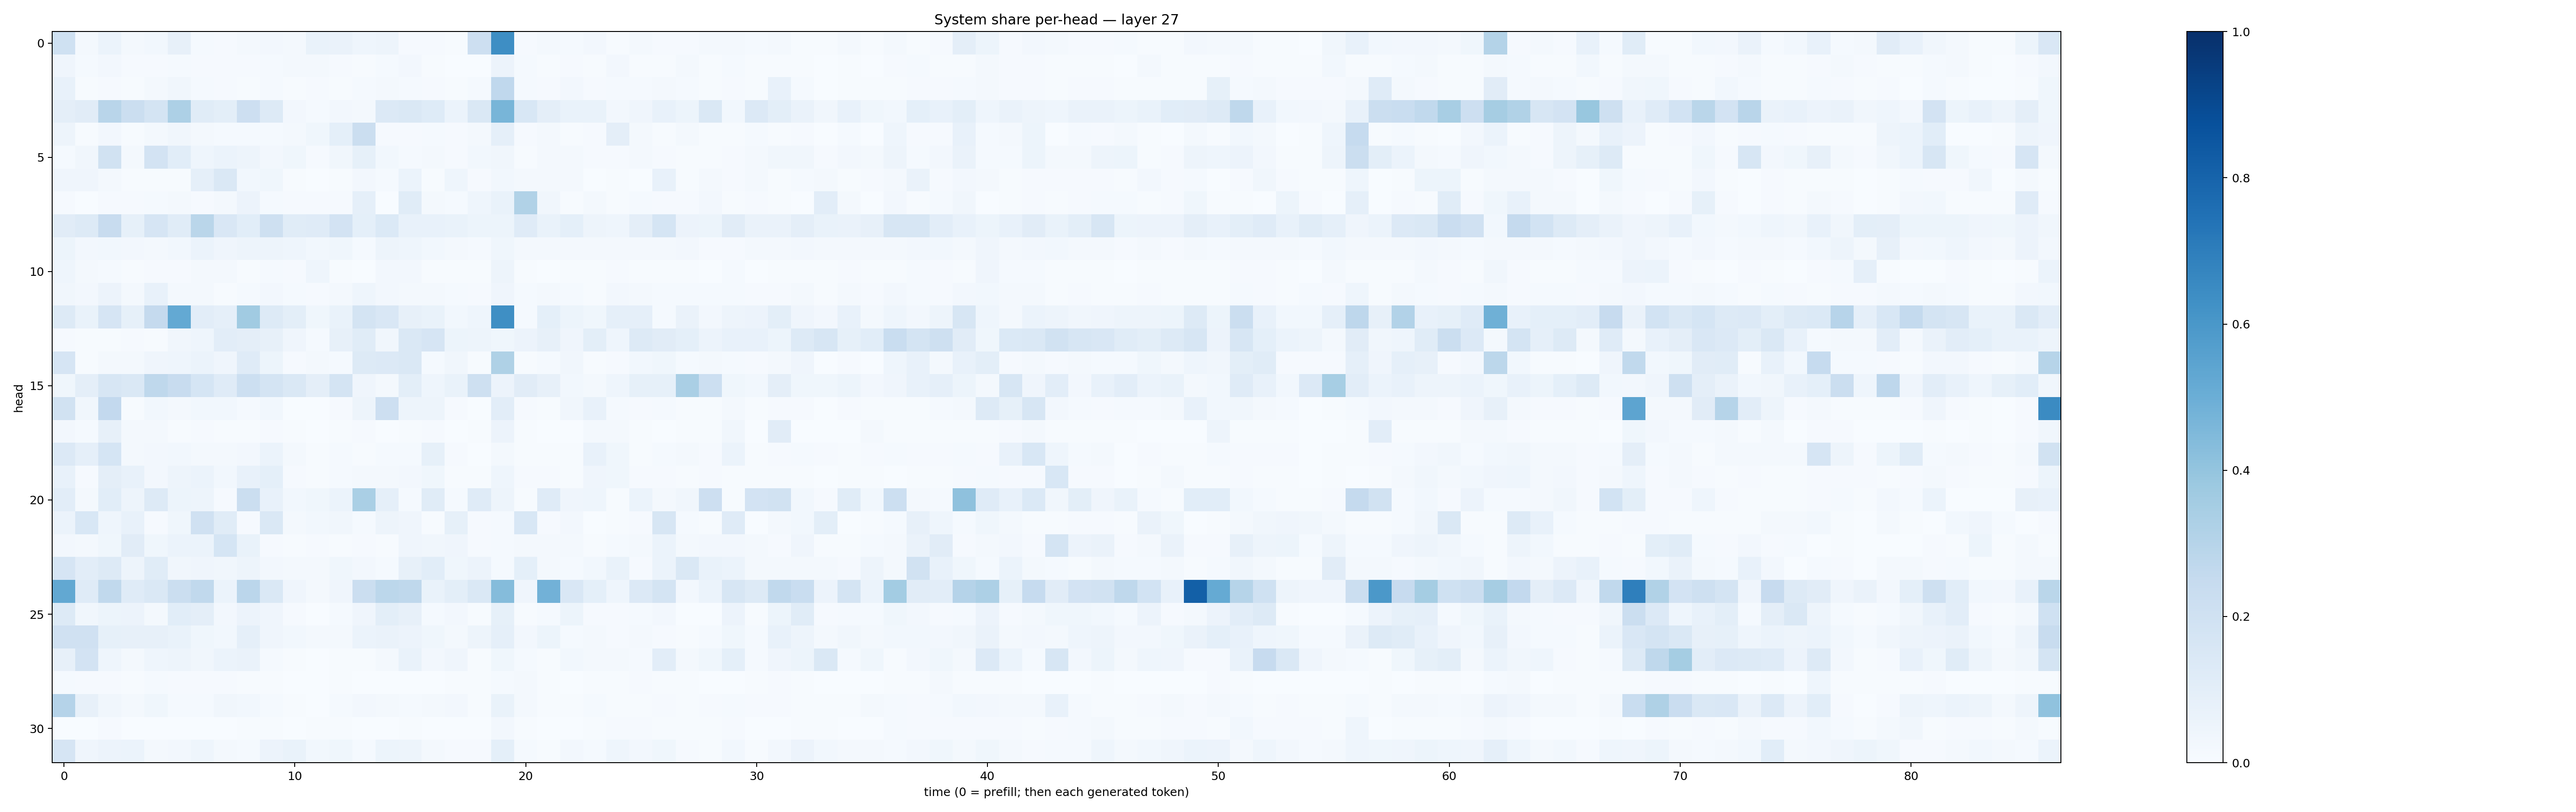

Source data for this figure (header and first rows):
0.20094906, 0.015972242, 0.058772095, 0.021505082, 0.030916443, 0.07977543, 0.013850512, 0.008352598, 0.021164203, 0.026144648, 0.016705474, 0.06757242, 0.06639344, 0.04471336, 0.048814617, 0.010657066, 0.011101779, 0.0065163784, 0.21287984, 0.638604, 0.008382008, 0.016517509, 0.014381622, 0.026926935
0.0398, 0.01338, 0.02616, 0.01096, 0.01093, 0.01218, 0.01009, 0.007963, 0.008961, 0.01516, 0.01834, 0.02035, 0.008876, 0.007237, 0.01256, 0.02364, 0.005863, 0.003395, 0.00273, 0.05552, 0.01231, 0.007429, 0.01049, 0.006058
0.07187, 0.004725, 0.01016, 0.006453, 0.01581, 0.03171, 0.01181, 0.00837, 0.00744, 0.01265, 0.005028, 0.007946, 0.007751, 0.01434, 0.02098, 0.01391, 0.00967, 0.005003, 0.01504, 0.2664, 0.01446, 0.01159, 0.02621, 0.01013
0.09728, 0.1133, 0.2892, 0.2204, 0.1759, 0.325, 0.1134, 0.1002, 0.2139, 0.1295, 0.02389, 0.01392, 0.02659, 0.02176, 0.1329, 0.1441, 0.124, 0.06043, 0.145, 0.4653, 0.1532, 0.09617, 0.06901, 0.06771
0.04976, 0.004569, 0.02587, 0.006887, 0.02167, 0.03317, 0.01812, 0.01224, 0.0118, 0.01294, 0.01943, 0.03873, 0.09104, 0.2251, 0.008922, 0.01069, 0.01419, 0.01055, 0.01877, 0.08656, 0.00885, 0.01811, 0.004293, 0.008126
0.01364, 0.03148, 0.1906, 0.02215, 0.1805, 0.1063, 0.04687, 0.0595, 0.05035, 0.02707, 0.03628, 0.009635, 0.03202, 0.08407, 0.02837, 0.01173, 0.01602, 0.007978, 0.03023, 0.03238, 0.006875, 0.01898, 0.0177, 0.01166
0.03987, 0.04275, 0.01884, 0.00712, 0.006581, 0.006995, 0.08641, 0.1421, 0.02955, 0.03576, 0.0054, 0.001557, 0.005683, 0.02415, 0.01252, 0.05975, 0.006042, 0.04565, 0.01132, 0.03092, 0.01959, 0.02047, 0.01756, 0.00328
0.008142, 0.0008897, 0.0102, 0.01069, 0.01505, 0.01649, 0.008409, 0.01985, 0.05686, 0.01415, 0.01035, 0.01146, 0.008109, 0.08726, 0.003005, 0.1136, 0.01777, 0.01348, 0.04649, 0.06693, 0.3143, 0.03461, 0.00452, 0.01798
0.1115, 0.1261, 0.2414, 0.08432, 0.1676, 0.1135, 0.2852, 0.1496, 0.1081, 0.21, 0.1151, 0.119, 0.182, 0.09166, 0.138, 0.07212, 0.07165, 0.06737, 0.05327, 0.05263, 0.1207, 0.06699, 0.09365, 0.04827
0.05426, 0.02695, 0.02848, 0.02623, 0.02268, 0.03021, 0.06196, 0.04056, 0.04756, 0.04998, 0.04644, 0.02961, 0.03585, 0.01541, 0.04809, 0.04564, 0.02755, 0.01577, 0.01436, 0.03637, 0.01797, 0.01889, 0.02282, 0.02095
0.04305, 0.02121, 0.01371, 0.007681, 0.01021, 0.00834, 0.01731, 0.0168, 0.005019, 0.01336, 0.01041, 0.04539, 0.004911, 0.002802, 0.02349, 0.02652, 0.005947, 0.006237, 0.006841, 0.04812, 0.006454, 0.003118, 0.00555, 0.004185
0.03332, 0.02439, 0.05563, 0.01994, 0.07573, 0.01811, 0.02146, 0.007002, 0.01488, 0.02433, 0.01213, 0.01106, 0.02055, 0.04533, 0.0263, 0.01877, 0.01781, 0.0136, 0.01149, 0.04278, 0.01376, 0.02164, 0.01407, 0.007237
0.1284, 0.06995, 0.1648, 0.08422, 0.2513, 0.5205, 0.1045, 0.08827, 0.3671, 0.1288, 0.1005, 0.03739, 0.06825, 0.1789, 0.1501, 0.08081, 0.06861, 0.02977, 0.04613, 0.6342, 0.01489, 0.09063, 0.0509, 0.03753
0.008781, 0.00455, 0.007106, 0.008359, 0.006258, 0.03403, 0.04414, 0.104, 0.09393, 0.0813, 0.04279, 0.01492, 0.0819, 0.1148, 0.03467, 0.1441, 0.166, 0.05466, 0.04767, 0.03574, 0.05714, 0.08083, 0.04207, 0.1012
0.1653, 0.004938, 0.01658, 0.01581, 0.04274, 0.04589, 0.06201, 0.04074, 0.1197, 0.05119, 0.01072, 0.01616, 0.01314, 0.1272, 0.1355, 0.148, 0.01219, 0.03332, 0.006752, 0.3224, 0.007748, 0.0151, 0.03371, 0.005106
0.03559, 0.09621, 0.1592, 0.1448, 0.27, 0.2412, 0.1711, 0.1195, 0.2184, 0.1748, 0.1437, 0.09714, 0.1792, 0.04248, 0.0159, 0.09959, 0.04426, 0.06875, 0.2057, 0.05821, 0.1118, 0.08125, 0.03023, 0.01922
0.1949, 0.03483, 0.2589, 0.005916, 0.03058, 0.02217, 0.02801, 0.03015, 0.01458, 0.03017, 0.002129, 0.003643, 0.00832, 0.04752, 0.2127, 0.04818, 0.04806, 0.008953, 0.003007, 0.1048, 0.008591, 0.005002, 0.033, 0.07106
0.02692, 0.01268, 0.07844, 0.01673, 0.02282, 0.006877, 0.01144, 0.006765, 0.005585, 0.01106, 0.007689, 0.003713, 0.003965, 0.007918, 0.003451, 0.00409, 0.008827, 0.002292, 0.004714, 0.05832, 0.005445, 0.003388, 0.001721, 0.0161
0.1331, 0.08715, 0.1709, 0.02336, 0.02712, 0.0296, 0.01891, 0.01816, 0.02534, 0.06196, 0.01828, 0.005573, 0.01334, 0.00705, 0.01174, 0.01337, 0.08382, 0.01123, 0.002846, 0.02316, 0.0058, 0.005277, 0.005681, 0.07612
0.07772, 0.01024, 0.09552, 0.07798, 0.02691, 0.04751, 0.05912, 0.02856, 0.07153, 0.09039, 0.00971, 0.007799, 0.01391, 0.01921, 0.01712, 0.02366, 0.0371, 0.004049, 0.005137, 0.04637, 0.009514, 0.008851, 0.007604, 0.04112
0.103, 0.0191, 0.1077, 0.0477, 0.1278, 0.05286, 0.05062, 0.01124, 0.2248, 0.07449, 0.02851, 0.03549, 0.06145, 0.3375, 0.08744, 0.01197, 0.1145, 0.01376, 0.1179, 0.04752, 0.007742, 0.1182, 0.04116, 0.04466
0.05932, 0.1558, 0.04402, 0.0749, 0.01155, 0.03659, 0.1973, 0.1165, 0.01068, 0.1457, 0.02197, 0.02782, 0.03357, 0.01251, 0.04712, 0.04283, 0.005261, 0.08355, 0.008308, 0.01327, 0.1552, 0.008185, 0.02412, 0.00303
0.02364, 0.018, 0.03876, 0.1107, 0.03728, 0.06166, 0.0618, 0.1684, 0.06752, 0.01062, 0.005903, 0.01168, 0.005938, 0.008563, 0.00435, 0.04165, 0.03232, 0.03971, 0.01041, 0.01349, 0.0184, 0.02023, 0.01979, 0.006987
0.166, 0.103, 0.1316, 0.04728, 0.116, 0.03443, 0.04176, 0.03419, 0.04918, 0.02358, 0.01824, 0.02315, 0.03516, 0.02483, 0.01225, 0.08088, 0.1084, 0.03616, 0.05668, 0.01315, 0.09024, 0.02209, 0.01406, 0.0291
0.5242, 0.1185, 0.2645, 0.1208, 0.1409, 0.2191, 0.2635, 0.05922, 0.284, 0.1435, 0.03994, 0.0197, 0.03997, 0.2228, 0.28, 0.2698, 0.06896, 0.1011, 0.1452, 0.4343, 0.04154, 0.4836, 0.1498, 0.09335
0.1257, 0.03163, 0.05392, 0.05571, 0.01764, 0.1062, 0.09582, 0.0241, 0.05564, 0.04034, 0.009639, 0.003197, 0.01187, 0.04146, 0.09925, 0.08164, 0.01535, 0.02598, 0.007536, 0.08502, 0.003923, 0.01548, 0.05338, 0.009362
0.1961, 0.1985, 0.08276, 0.0801, 0.08024, 0.0682, 0.03617, 0.02855, 0.08712, 0.03974, 0.02803, 0.01644, 0.01936, 0.05997, 0.06283, 0.05701, 0.03543, 0.02126, 0.05067, 0.08764, 0.02523, 0.05286, 0.01504, 0.01573
0.07984, 0.1807, 0.04425, 0.01803, 0.0433, 0.04737, 0.0346, 0.06078, 0.065, 0.0152, 0.006301, 0.003717, 0.004238, 0.005377, 0.01568, 0.06906, 0.02402, 0.04023, 0.007335, 0.03775, 0.01503, 0.007122, 0.0283, 0.02037
0.01262, 0.008919, 0.01073, 0.006032, 0.01278, 0.01121, 0.01061, 0.01043, 0.004865, 0.007537, 0.002818, 0.002638, 0.004158, 0.001404, 0.002369, 0.003786, 0.003055, 0.006378, 0.0053, 0.01511, 0.01679, 0.006474, 0.003803, 0.005188
0.3033, 0.08009, 0.03471, 0.02117, 0.03667, 0.01339, 0.01312, 0.03456, 0.02833, 0.01319, 0.006674, 0.001963, 0.01518, 0.02566, 0.01714, 0.01558, 0.01672, 0.02405, 0.003975, 0.06979, 0.01689, 0.004497, 0.00415, 0.01378
0.003323, 0.001046, 0.008592, 0.002342, 0.001689, 0.002798, 0.003492, 0.003119, 0.007746, 0.007795, 0.003459, 0.004884, 0.004325, 0.001787, 0.001599, 0.004665, 0.002831, 0.00261, 0.0009959, 0.02376, 0.004767, 0.001584, 0.002496, 0.004946
0.1674, 0.04229, 0.05842, 0.06006, 0.02034, 0.02564, 0.04603, 0.02085, 0.01389, 0.05757, 0.06649, 0.02884, 0.03781, 0.01495, 0.05334, 0.04962, 0.01768, 0.01125, 0.009321, 0.09236, 0.0135, 0.005049, 0.02466, 0.01426
